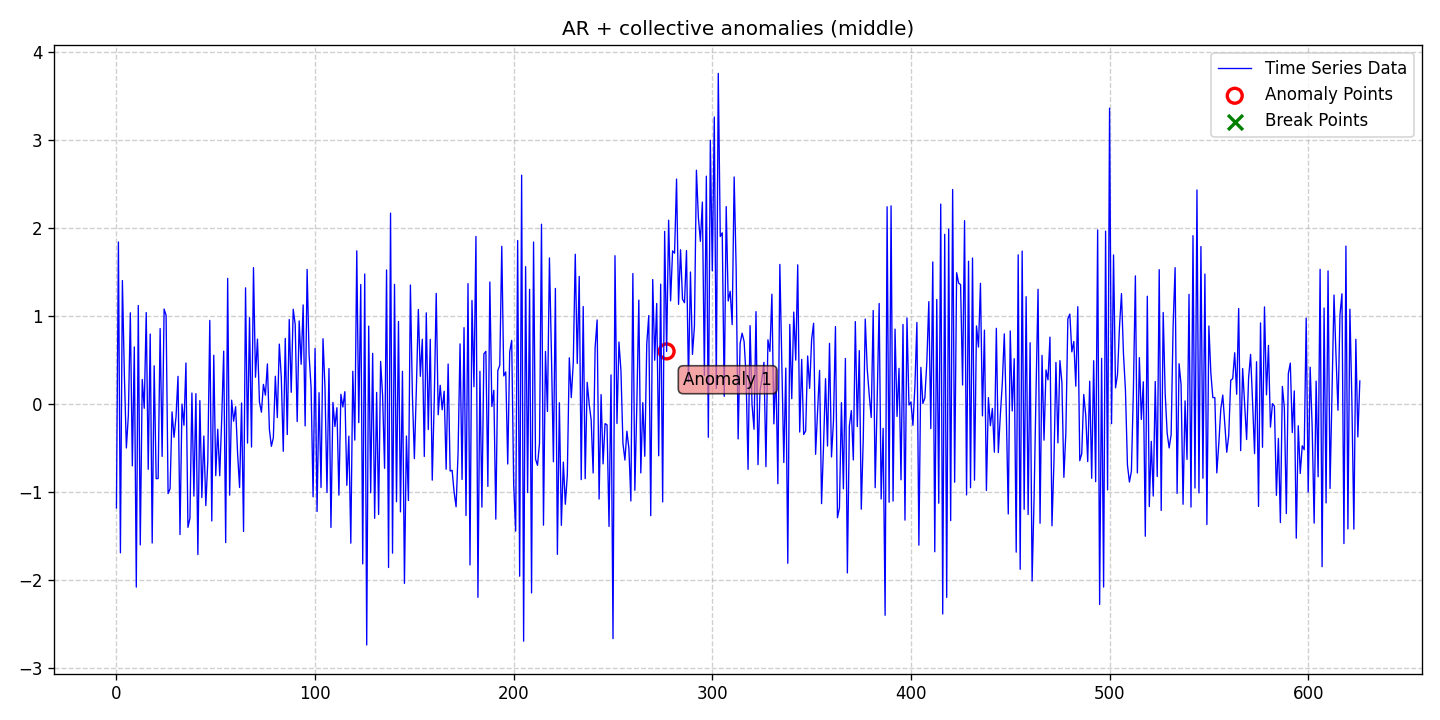

Values plotted in this chart, from the file beside it:
date, data, stationary, det_lin_up, det_lin_down, det_quad, det_cubic, det_exp, det_damped, stoc_trend, volatility, single_seas, multiple_seas, point_anom_single, point_anom_multi, collect_anom, context_anom, mean_shift, var_shift, trend_shift, point_anom_count, point_anom_location, point_anom_point, collect_anom_count
2020-01-01, -1.18, 0, 0, 0, 0, 0, 0, 0, 0, 0, 0, 0, 0, 0, 1, 0, 0, 0, 0, 0, none, , 1
2020-01-02, 1.842, 0, 0, 0, 0, 0, 0, 0, 0, 0, 0, 0, 0, 0, 1, 0, 0, 0, 0, 0, none, , 1
2020-01-03, -1.691, 0, 0, 0, 0, 0, 0, 0, 0, 0, 0, 0, 0, 0, 1, 0, 0, 0, 0, 0, none, , 1
2020-01-04, 1.404, 0, 0, 0, 0, 0, 0, 0, 0, 0, 0, 0, 0, 0, 1, 0, 0, 0, 0, 0, none, , 1
2020-01-05, 0.3268, 0, 0, 0, 0, 0, 0, 0, 0, 0, 0, 0, 0, 0, 1, 0, 0, 0, 0, 0, none, , 1
2020-01-06, -0.4993, 0, 0, 0, 0, 0, 0, 0, 0, 0, 0, 0, 0, 0, 1, 0, 0, 0, 0, 0, none, , 1
2020-01-07, -0.1299, 0, 0, 0, 0, 0, 0, 0, 0, 0, 0, 0, 0, 0, 1, 0, 0, 0, 0, 0, none, , 1
2020-01-08, 1.037, 0, 0, 0, 0, 0, 0, 0, 0, 0, 0, 0, 0, 0, 1, 0, 0, 0, 0, 0, none, , 1
2020-01-09, -0.7024, 0, 0, 0, 0, 0, 0, 0, 0, 0, 0, 0, 0, 0, 1, 0, 0, 0, 0, 0, none, , 1
2020-01-10, 0.6495, 0, 0, 0, 0, 0, 0, 0, 0, 0, 0, 0, 0, 0, 1, 0, 0, 0, 0, 0, none, , 1
2020-01-11, -2.081, 0, 0, 0, 0, 0, 0, 0, 0, 0, 0, 0, 0, 0, 1, 0, 0, 0, 0, 0, none, , 1
2020-01-12, 1.121, 0, 0, 0, 0, 0, 0, 0, 0, 0, 0, 0, 0, 0, 1, 0, 0, 0, 0, 0, none, , 1
2020-01-13, -1.601, 0, 0, 0, 0, 0, 0, 0, 0, 0, 0, 0, 0, 0, 1, 0, 0, 0, 0, 0, none, , 1
2020-01-14, 0.2792, 0, 0, 0, 0, 0, 0, 0, 0, 0, 0, 0, 0, 0, 1, 0, 0, 0, 0, 0, none, , 1
2020-01-15, -0.04786, 0, 0, 0, 0, 0, 0, 0, 0, 0, 0, 0, 0, 0, 1, 0, 0, 0, 0, 0, none, , 1
2020-01-16, 1.041, 0, 0, 0, 0, 0, 0, 0, 0, 0, 0, 0, 0, 0, 1, 0, 0, 0, 0, 0, none, , 1
2020-01-17, -0.742, 0, 0, 0, 0, 0, 0, 0, 0, 0, 0, 0, 0, 0, 1, 0, 0, 0, 0, 0, none, , 1
2020-01-18, 0.7957, 0, 0, 0, 0, 0, 0, 0, 0, 0, 0, 0, 0, 0, 1, 0, 0, 0, 0, 0, none, , 1
2020-01-19, -1.58, 0, 0, 0, 0, 0, 0, 0, 0, 0, 0, 0, 0, 0, 1, 0, 0, 0, 0, 0, none, , 1
2020-01-20, 0.4354, 0, 0, 0, 0, 0, 0, 0, 0, 0, 0, 0, 0, 0, 1, 0, 0, 0, 0, 0, none, , 1
2020-01-21, -0.8482, 0, 0, 0, 0, 0, 0, 0, 0, 0, 0, 0, 0, 0, 1, 0, 0, 0, 0, 0, none, , 1
2020-01-22, -0.8463, 0, 0, 0, 0, 0, 0, 0, 0, 0, 0, 0, 0, 0, 1, 0, 0, 0, 0, 0, none, , 1
2020-01-23, 0.8589, 0, 0, 0, 0, 0, 0, 0, 0, 0, 0, 0, 0, 0, 1, 0, 0, 0, 0, 0, none, , 1
2020-01-24, -0.5952, 0, 0, 0, 0, 0, 0, 0, 0, 0, 0, 0, 0, 0, 1, 0, 0, 0, 0, 0, none, , 1
2020-01-25, 1.08, 0, 0, 0, 0, 0, 0, 0, 0, 0, 0, 0, 0, 0, 1, 0, 0, 0, 0, 0, none, , 1
2020-01-26, 1.009, 0, 0, 0, 0, 0, 0, 0, 0, 0, 0, 0, 0, 0, 1, 0, 0, 0, 0, 0, none, , 1
2020-01-27, -1.018, 0, 0, 0, 0, 0, 0, 0, 0, 0, 0, 0, 0, 0, 1, 0, 0, 0, 0, 0, none, , 1
2020-01-28, -0.9632, 0, 0, 0, 0, 0, 0, 0, 0, 0, 0, 0, 0, 0, 1, 0, 0, 0, 0, 0, none, , 1
2020-01-29, -0.0889, 0, 0, 0, 0, 0, 0, 0, 0, 0, 0, 0, 0, 0, 1, 0, 0, 0, 0, 0, none, , 1
2020-01-30, -0.3775, 0, 0, 0, 0, 0, 0, 0, 0, 0, 0, 0, 0, 0, 1, 0, 0, 0, 0, 0, none, , 1
2020-01-31, -0.1439, 0, 0, 0, 0, 0, 0, 0, 0, 0, 0, 0, 0, 0, 1, 0, 0, 0, 0, 0, none, , 1
2020-02-01, 0.3151, 0, 0, 0, 0, 0, 0, 0, 0, 0, 0, 0, 0, 0, 1, 0, 0, 0, 0, 0, none, , 1
2020-02-02, -1.483, 0, 0, 0, 0, 0, 0, 0, 0, 0, 0, 0, 0, 0, 1, 0, 0, 0, 0, 0, none, , 1
2020-02-03, -0.0003778, 0, 0, 0, 0, 0, 0, 0, 0, 0, 0, 0, 0, 0, 1, 0, 0, 0, 0, 0, none, , 1
2020-02-04, -0.2415, 0, 0, 0, 0, 0, 0, 0, 0, 0, 0, 0, 0, 0, 1, 0, 0, 0, 0, 0, none, , 1
2020-02-05, 0.4666, 0, 0, 0, 0, 0, 0, 0, 0, 0, 0, 0, 0, 0, 1, 0, 0, 0, 0, 0, none, , 1
2020-02-06, -1.402, 0, 0, 0, 0, 0, 0, 0, 0, 0, 0, 0, 0, 0, 1, 0, 0, 0, 0, 0, none, , 1
2020-02-07, -1.299, 0, 0, 0, 0, 0, 0, 0, 0, 0, 0, 0, 0, 0, 1, 0, 0, 0, 0, 0, none, , 1
2020-02-08, 0.1253, 0, 0, 0, 0, 0, 0, 0, 0, 0, 0, 0, 0, 0, 1, 0, 0, 0, 0, 0, none, , 1
2020-02-09, -1.046, 0, 0, 0, 0, 0, 0, 0, 0, 0, 0, 0, 0, 0, 1, 0, 0, 0, 0, 0, none, , 1
2020-02-10, 0.1182, 0, 0, 0, 0, 0, 0, 0, 0, 0, 0, 0, 0, 0, 1, 0, 0, 0, 0, 0, none, , 1
2020-02-11, -1.711, 0, 0, 0, 0, 0, 0, 0, 0, 0, 0, 0, 0, 0, 1, 0, 0, 0, 0, 0, none, , 1
2020-02-12, 0.0393, 0, 0, 0, 0, 0, 0, 0, 0, 0, 0, 0, 0, 0, 1, 0, 0, 0, 0, 0, none, , 1
2020-02-13, -1.063, 0, 0, 0, 0, 0, 0, 0, 0, 0, 0, 0, 0, 0, 1, 0, 0, 0, 0, 0, none, , 1
2020-02-14, -0.3634, 0, 0, 0, 0, 0, 0, 0, 0, 0, 0, 0, 0, 0, 1, 0, 0, 0, 0, 0, none, , 1
2020-02-15, -1.154, 0, 0, 0, 0, 0, 0, 0, 0, 0, 0, 0, 0, 0, 1, 0, 0, 0, 0, 0, none, , 1
2020-02-16, -0.6486, 0, 0, 0, 0, 0, 0, 0, 0, 0, 0, 0, 0, 0, 1, 0, 0, 0, 0, 0, none, , 1
2020-02-17, 0.951, 0, 0, 0, 0, 0, 0, 0, 0, 0, 0, 0, 0, 0, 1, 0, 0, 0, 0, 0, none, , 1
2020-02-18, -1.329, 0, 0, 0, 0, 0, 0, 0, 0, 0, 0, 0, 0, 0, 1, 0, 0, 0, 0, 0, none, , 1
2020-02-19, 0.5549, 0, 0, 0, 0, 0, 0, 0, 0, 0, 0, 0, 0, 0, 1, 0, 0, 0, 0, 0, none, , 1
2020-02-20, -0.8142, 0, 0, 0, 0, 0, 0, 0, 0, 0, 0, 0, 0, 0, 1, 0, 0, 0, 0, 0, none, , 1
2020-02-21, -0.2865, 0, 0, 0, 0, 0, 0, 0, 0, 0, 0, 0, 0, 0, 1, 0, 0, 0, 0, 0, none, , 1
2020-02-22, -0.8151, 0, 0, 0, 0, 0, 0, 0, 0, 0, 0, 0, 0, 0, 1, 0, 0, 0, 0, 0, none, , 1
2020-02-23, -0.1717, 0, 0, 0, 0, 0, 0, 0, 0, 0, 0, 0, 0, 0, 1, 0, 0, 0, 0, 0, none, , 1
2020-02-24, 0.6013, 0, 0, 0, 0, 0, 0, 0, 0, 0, 0, 0, 0, 0, 1, 0, 0, 0, 0, 0, none, , 1
2020-02-25, -1.575, 0, 0, 0, 0, 0, 0, 0, 0, 0, 0, 0, 0, 0, 1, 0, 0, 0, 0, 0, none, , 1
2020-02-26, 1.429, 0, 0, 0, 0, 0, 0, 0, 0, 0, 0, 0, 0, 0, 1, 0, 0, 0, 0, 0, none, , 1
2020-02-27, -1.035, 0, 0, 0, 0, 0, 0, 0, 0, 0, 0, 0, 0, 0, 1, 0, 0, 0, 0, 0, none, , 1
2020-02-28, 0.04411, 0, 0, 0, 0, 0, 0, 0, 0, 0, 0, 0, 0, 0, 1, 0, 0, 0, 0, 0, none, , 1
2020-02-29, -0.1948, 0, 0, 0, 0, 0, 0, 0, 0, 0, 0, 0, 0, 0, 1, 0, 0, 0, 0, 0, none, , 1
... 567 more rows
